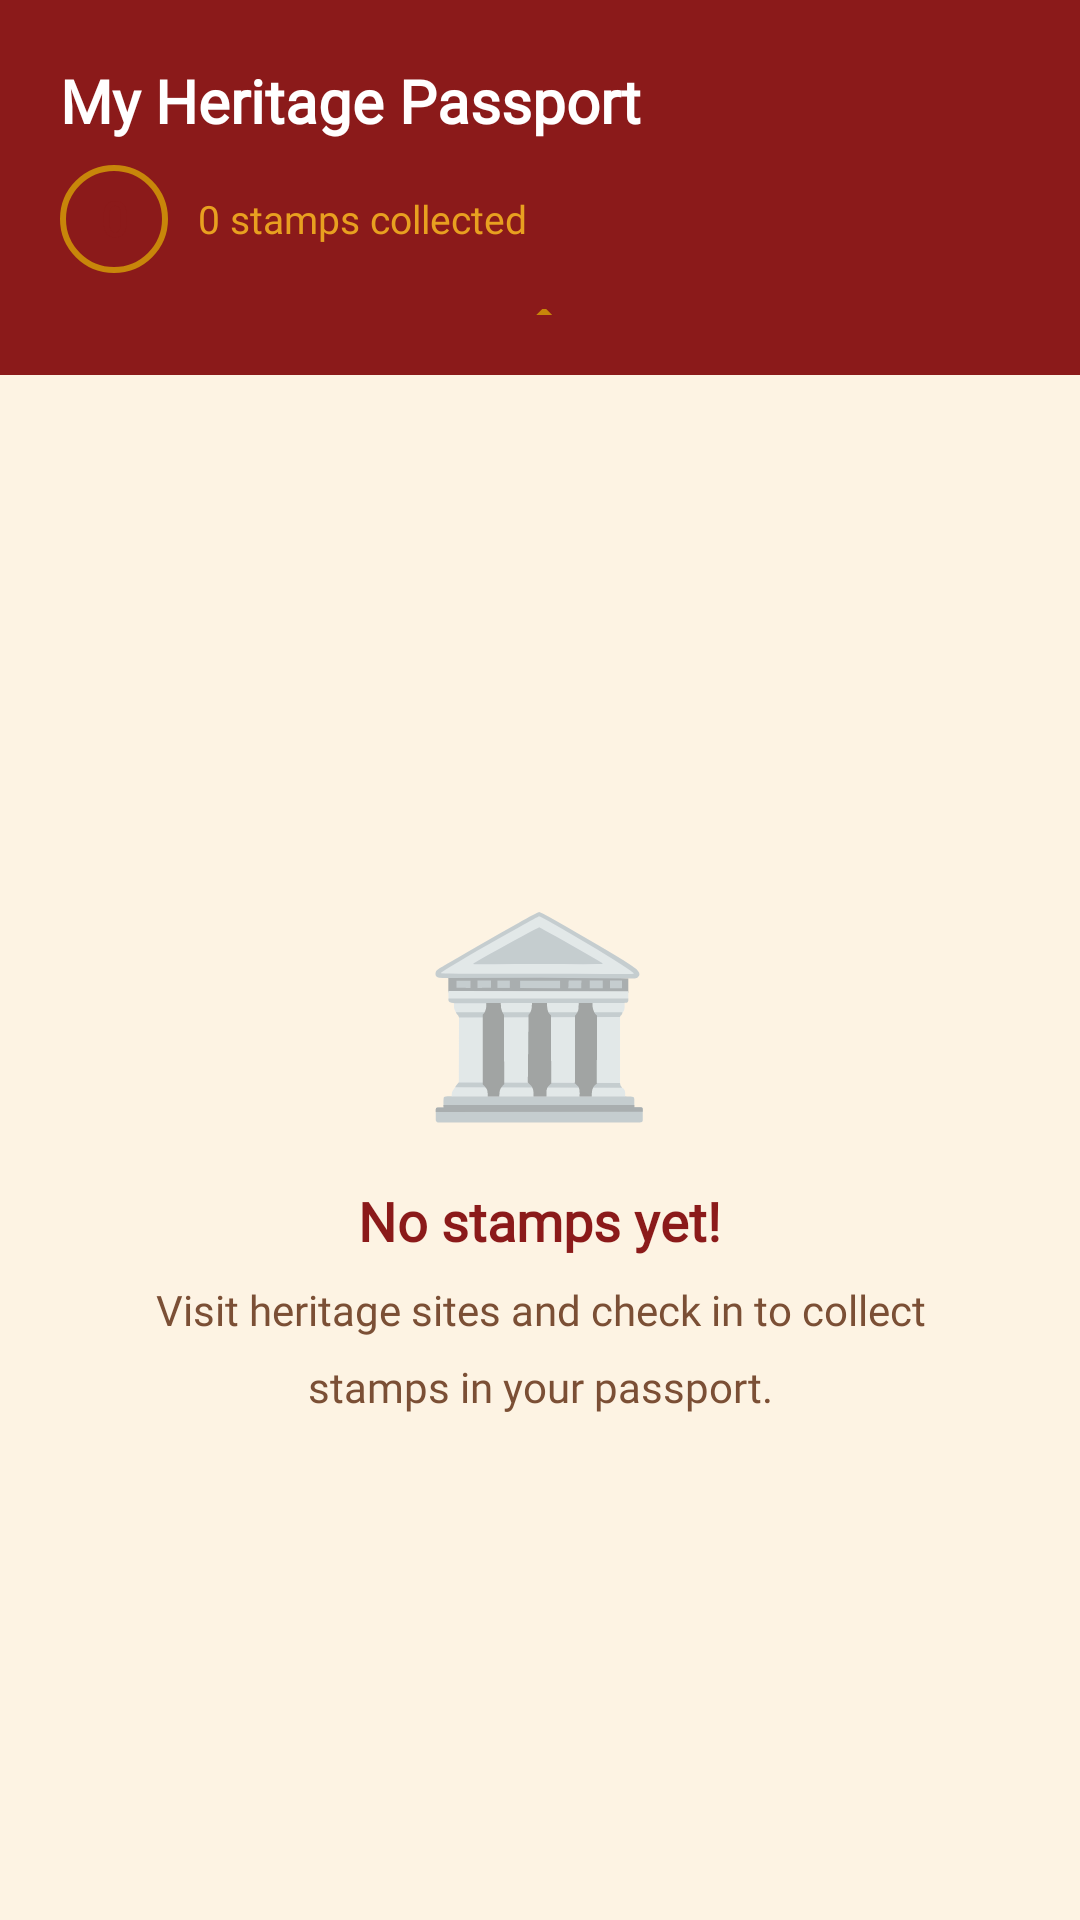

The Android layout XML behind this screen, and the referenced resources:
<!-- AndroidManifest.xml: application theme Theme.VirasatNammaGuide -->
<!-- res/layout/fragment_passport.xml -->
<?xml version="1.0" encoding="utf-8"?>
<LinearLayout
    xmlns:android="http://schemas.android.com/apk/res/android"
    xmlns:app="http://schemas.android.com/apk/res-auto"
    android:layout_width="match_parent"
    android:layout_height="match_parent"
    android:orientation="vertical"
    android:background="@color/color_background">

    
    <LinearLayout
        android:layout_width="match_parent"
        android:layout_height="wrap_content"
        android:orientation="vertical"
        android:background="@color/color_primary"
        android:padding="20dp">

        <TextView
            android:layout_width="wrap_content"
            android:layout_height="wrap_content"
            android:text="@string/label_passport_title"
            android:textColor="@color/color_on_primary"
            android:textSize="20sp"
            android:textStyle="bold"
            android:fontFamily="@font/noto_serif" />

        
        <LinearLayout
            android:layout_width="wrap_content"
            android:layout_height="wrap_content"
            android:orientation="horizontal"
            android:layout_marginTop="8dp"
            android:gravity="center_vertical">

            <TextView
                android:id="@+id/text_badge_count"
                android:layout_width="36dp"
                android:layout_height="36dp"
                android:text="0"
                android:textColor="@color/color_primary"
                android:textSize="16sp"
                android:textStyle="bold"
                android:fontFamily="@font/noto_serif"
                android:gravity="center"
                android:background="@drawable/bg_stamp_badge" />

            <TextView
                android:id="@+id/text_stamps_label"
                android:layout_width="wrap_content"
                android:layout_height="wrap_content"
                android:text="0 stamps collected"
                android:textColor="@color/color_secondary_light"
                android:textSize="13sp"
                android:fontFamily="@font/noto_serif"
                android:layout_marginStart="10dp" />

        </LinearLayout>

        
        <View
            android:layout_width="match_parent"
            android:layout_height="2dp"
            android:background="@drawable/divider_lotus"
            android:layout_marginTop="12dp" />

    </LinearLayout>

    
    <LinearLayout
        android:id="@+id/layout_empty_passport"
        android:layout_width="match_parent"
        android:layout_height="match_parent"
        android:orientation="vertical"
        android:gravity="center"
        android:padding="40dp"
        android:visibility="visible">

        <TextView
            android:layout_width="wrap_content"
            android:layout_height="wrap_content"
            android:text="🏛"
            android:textSize="64sp"
            android:layout_marginBottom="16dp" />

        <TextView
            android:layout_width="wrap_content"
            android:layout_height="wrap_content"
            android:text="@string/label_passport_empty_title"
            android:textColor="@color/color_primary"
            android:textSize="18sp"
            android:textStyle="bold"
            android:fontFamily="@font/noto_serif"
            android:gravity="center" />

        <TextView
            android:layout_width="wrap_content"
            android:layout_height="wrap_content"
            android:text="@string/label_passport_empty_subtitle"
            android:textColor="@color/color_text_secondary"
            android:textSize="14sp"
            android:fontFamily="@font/noto_serif"
            android:gravity="center"
            android:lineSpacingMultiplier="1.5"
            android:layout_marginTop="8dp" />

    </LinearLayout>

    
    <androidx.recyclerview.widget.RecyclerView
        android:id="@+id/recycler_view_passport"
        android:layout_width="match_parent"
        android:layout_height="match_parent"
        android:padding="12dp"
        android:clipToPadding="false"
        android:visibility="gone" />

</LinearLayout>
<!-- resources referenced by this layout -->
<resources>
  <color name="color_background">#FDF3E3</color>
  <color name="color_on_primary">#FFFFFF</color>
  <color name="color_primary">#8B1A1A</color>
  <color name="color_secondary_light">#E8A020</color>
  <color name="color_text_secondary">#7B4F35</color>
  <!-- drawable bg_stamp_badge (drawable) -->
  <?xml version="1.0" encoding="utf-8"?>
  <shape xmlns:android="http://schemas.android.com/apk/res/android"
      android:shape="oval">
      <solid android:color="#8B1A1A" />
      <stroke
          android:width="2dp"
          android:color="#C8860A" />
  </shape>
  <!-- drawable divider_lotus (drawable) -->
  <?xml version="1.0" encoding="utf-8"?>
  <layer-list xmlns:android="http://schemas.android.com/apk/res/android">
      
      <item
          android:top="4dp"
          android:bottom="4dp">
          <shape android:shape="rectangle">
              <solid android:color="#C8860A" />
          </shape>
      </item>
      
      <item
          android:gravity="center_horizontal"
          android:width="6dp"
          android:height="10dp">
          <rotate
              android:fromDegrees="45"
              android:pivotX="50%"
              android:pivotY="50%">
              <shape android:shape="rectangle">
                  <solid android:color="#C8860A" />
              </shape>
          </rotate>
      </item>
  </layer-list>
  <string name="label_passport_empty_subtitle">Visit heritage sites and check in to collect stamps in your passport.</string>
  <string name="label_passport_empty_title">No stamps yet!</string>
  <string name="label_passport_title">My Heritage Passport</string>
  <style name="Theme.VirasatNammaGuide" parent="Theme.MaterialComponents.DayNight.NoActionBar">
          <item name="android:statusBarColor">#6B1010</item>
          <item name="android:navigationBarColor">#8B1A1A</item>
          <item name="android:windowBackground">@color/color_background</item>
      </style>
</resources>
